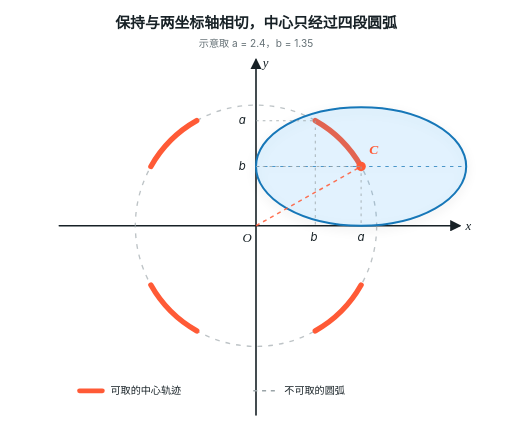
t = 0.00 s
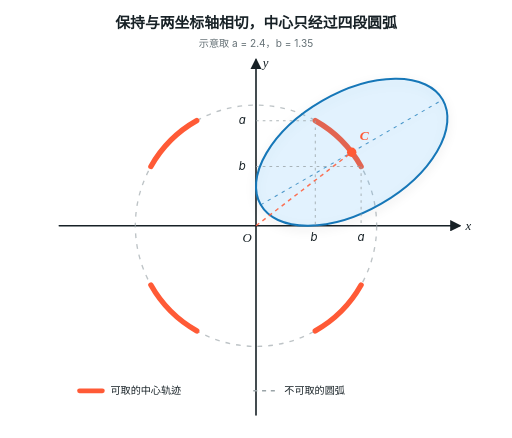
t = 1.33 s
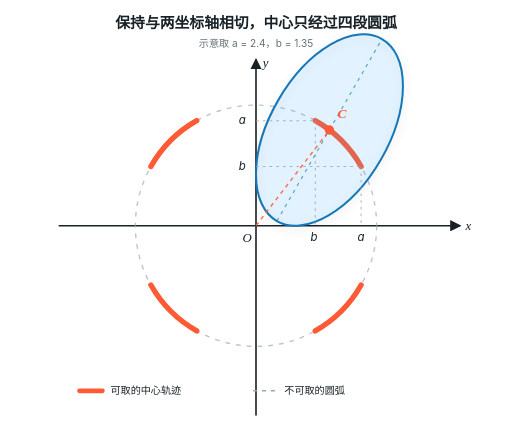
t = 2.67 s
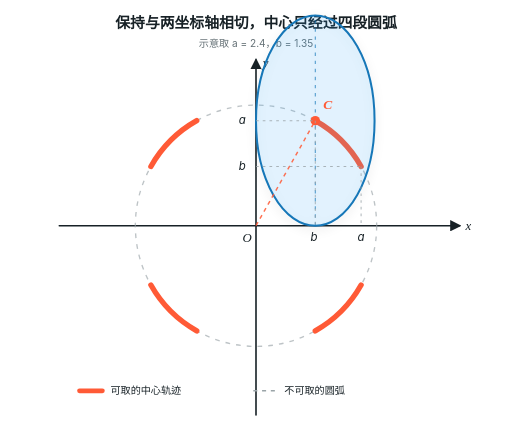
t = 4.00 s
t = 5.33 s: frame unchanged from t = 2.67 s, image omitted
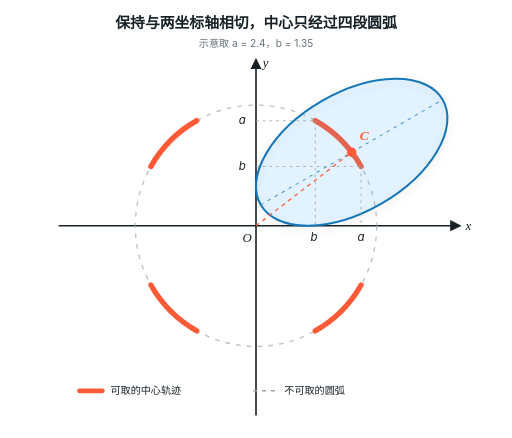
t = 6.67 s

The animated SVG that drew these frames (rendered in a browser with its animation timeline set to each time). Animation: 8 SMIL elements (animate=6,animateTransform=2); one cycle of 8.00 s, repeats indefinitely.

<svg xmlns="http://www.w3.org/2000/svg" viewBox="0 0 760 650" role="img" aria-labelledby="title desc">
  <title id="title">椭圆中心的四段圆弧轨迹</title>
  <desc id="desc">一个椭圆在第一象限内旋转并始终与横纵坐标轴相切。椭圆中心沿蒙日圆的一段圆弧往返运动，另外三个象限内的对称圆弧同时高亮。</desc>
  <defs>
    <marker id="arrow" viewBox="0 0 10 10" refX="8.2" refY="5" markerWidth="7" markerHeight="7" orient="auto-start-reverse">
      <path d="M0 0L10 5L0 10Z" class="ink-fill"/>
    </marker>
    <filter id="shadow" x="-20%" y="-20%" width="140%" height="140%">
      <feDropShadow dx="0" dy="5" stdDeviation="7" flood-color="#172126" flood-opacity=".12"/>
    </filter>
    <style>
      .paper{fill:#fff}.ink{stroke:#172126}.ink-fill{fill:#172126}.muted{stroke:#9aa4a8}.muted-fill{fill:#657176}
      .locus{stroke:#ff5a36}.locus-fill{fill:#ff5a36}.ellipse{fill:#35a7ff;fill-opacity:.13;stroke:#1677b8}
      text{font-family:Inter,"Noto Sans SC","Microsoft YaHei",sans-serif;fill:#172126}
      .math{font-family:"Times New Roman","STIX Two Math",serif;font-style:italic}
      @media (prefers-color-scheme:dark){.paper{fill:#11181c}.ink{stroke:#e8edef}.ink-fill{fill:#e8edef}.muted{stroke:#66747a}.muted-fill{fill:#aeb9bd}.locus{stroke:#ff795e}.locus-fill{fill:#ff795e}.ellipse{fill:#58b8ff;fill-opacity:.17;stroke:#65c0ff}text{fill:#e8edef}}
    </style>
  </defs>

  <rect class="paper" width="760" height="650" rx="26"/>
  <text x="380" y="42" text-anchor="middle" font-size="22" font-weight="650">保持与两坐标轴相切，中心只经过四段圆弧</text>
  <text x="380" y="70" text-anchor="middle" font-size="15" class="muted-fill">示意取 a = 2.4，b = 1.35</text>

  <!-- coordinate axes -->
  <g class="ink" fill="none" stroke-width="2.4" stroke-linecap="round">
    <path d="M88 335H682" marker-end="url(#arrow)"/>
    <path d="M380 616V89" marker-end="url(#arrow)"/>
  </g>
  <g font-size="19">
    <text x="691" y="342" class="math">x</text>
    <text x="390" y="99" class="math">y</text>
    <text x="360" y="359" class="math">O</text>
  </g>

  <!-- complete Monge circle and the four attainable arcs -->
  <circle cx="380" cy="335" r="179.109" fill="none" class="muted" stroke-width="2" stroke-dasharray="7 9" opacity=".65"/>
  <g fill="none" class="locus" stroke-width="8" stroke-linecap="round">
    <path id="arc" d="M536 247A179.109 179.109 0 0 0 468 179"/>
    <use href="#arc" transform="rotate(90 380 335)"/>
    <use href="#arc" transform="rotate(180 380 335)"/>
    <use href="#arc" transform="rotate(270 380 335)"/>
  </g>

  <!-- moving ellipse; nested transforms keep its center and rotation in sync -->
  <g filter="url(#shadow)">
    <g transform="translate(536 247)">
      <animateTransform attributeName="transform" type="translate" dur="8s" repeatCount="indefinite"
        keyTimes="0;.0833;.1667;.25;.3333;.4167;.5;.5833;.6667;.75;.8333;.9167;1"
        values="536 247;532.396 240.897;522.084 225.95;506.649 208.351;489.05 192.916;474.103 182.604;468 179;474.103 182.604;489.05 192.916;506.649 208.351;522.084 225.95;532.396 240.897;536 247"/>
      <g transform="rotate(0)">
        <animateTransform attributeName="transform" type="rotate" dur="8s" repeatCount="indefinite"
          keyTimes="0;.0833;.1667;.25;.3333;.4167;.5;.5833;.6667;.75;.8333;.9167;1"
          values="0; -15; -30; -45; -60; -75; -90; -75; -60; -45; -30; -15; 0"/>
        <ellipse cx="0" cy="0" rx="156" ry="88" class="ellipse" stroke-width="3"/>
        <path d="M-156 0H156" class="ellipse" fill="none" stroke-width="1.5" stroke-dasharray="5 7" opacity=".75"/>
      </g>
    </g>
  </g>

  <!-- animated center and radius -->
  <line x1="380" y1="335" x2="536" y2="247" class="locus" stroke-width="2.2" stroke-dasharray="6 6" opacity=".85">
    <animate attributeName="x2" dur="8s" repeatCount="indefinite"
      keyTimes="0;.0833;.1667;.25;.3333;.4167;.5;.5833;.6667;.75;.8333;.9167;1"
      values="536;532.396;522.084;506.649;489.05;474.103;468;474.103;489.05;506.649;522.084;532.396;536"/>
    <animate attributeName="y2" dur="8s" repeatCount="indefinite"
      keyTimes="0;.0833;.1667;.25;.3333;.4167;.5;.5833;.6667;.75;.8333;.9167;1"
      values="247;240.897;225.95;208.351;192.916;182.604;179;182.604;192.916;208.351;225.95;240.897;247"/>
  </line>
  <circle cx="536" cy="247" r="7" class="locus-fill">
    <animate attributeName="cx" dur="8s" repeatCount="indefinite"
      keyTimes="0;.0833;.1667;.25;.3333;.4167;.5;.5833;.6667;.75;.8333;.9167;1"
      values="536;532.396;522.084;506.649;489.05;474.103;468;474.103;489.05;506.649;522.084;532.396;536"/>
    <animate attributeName="cy" dur="8s" repeatCount="indefinite"
      keyTimes="0;.0833;.1667;.25;.3333;.4167;.5;.5833;.6667;.75;.8333;.9167;1"
      values="247;240.897;225.95;208.351;192.916;182.604;179;182.604;192.916;208.351;225.95;240.897;247"/>
  </circle>
  <text x="548" y="229" font-size="20" font-weight="650" class="locus-fill math">C
    <animate attributeName="x" dur="8s" repeatCount="indefinite"
      keyTimes="0;.0833;.1667;.25;.3333;.4167;.5;.5833;.6667;.75;.8333;.9167;1"
      values="548;544.396;534.084;518.649;501.05;486.103;480;486.103;501.05;518.649;534.084;544.396;548"/>
    <animate attributeName="y" dur="8s" repeatCount="indefinite"
      keyTimes="0;.0833;.1667;.25;.3333;.4167;.5;.5833;.6667;.75;.8333;.9167;1"
      values="229;222.897;207.95;190.351;174.916;164.604;161;164.604;174.916;190.351;207.95;222.897;229"/>
  </text>

  <!-- endpoint guides show the coordinate bounds b and a -->
  <g fill="none" class="muted" stroke-width="1.5" stroke-dasharray="4 6" opacity=".8">
    <path d="M468 179V335M380 179H468"/>
    <path d="M536 247V335M380 247H536"/>
  </g>
  <g font-size="17" class="math muted-fill">
    <text x="466" y="358" text-anchor="middle">b</text>
    <text x="536" y="358" text-anchor="middle">a</text>
    <text x="365" y="252" text-anchor="end">b</text>
    <text x="365" y="184" text-anchor="end">a</text>
  </g>

  <g transform="translate(118 580)" font-size="15">
    <line x1="0" y1="0" x2="34" y2="0" class="locus" stroke-width="7" stroke-linecap="round"/>
    <text x="46" y="5">可取的中心轨迹</text>
    <line x1="258" y1="0" x2="292" y2="0" class="muted" stroke-width="2" stroke-dasharray="6 7"/>
    <text x="304" y="5">不可取的圆弧</text>
  </g>
</svg>
